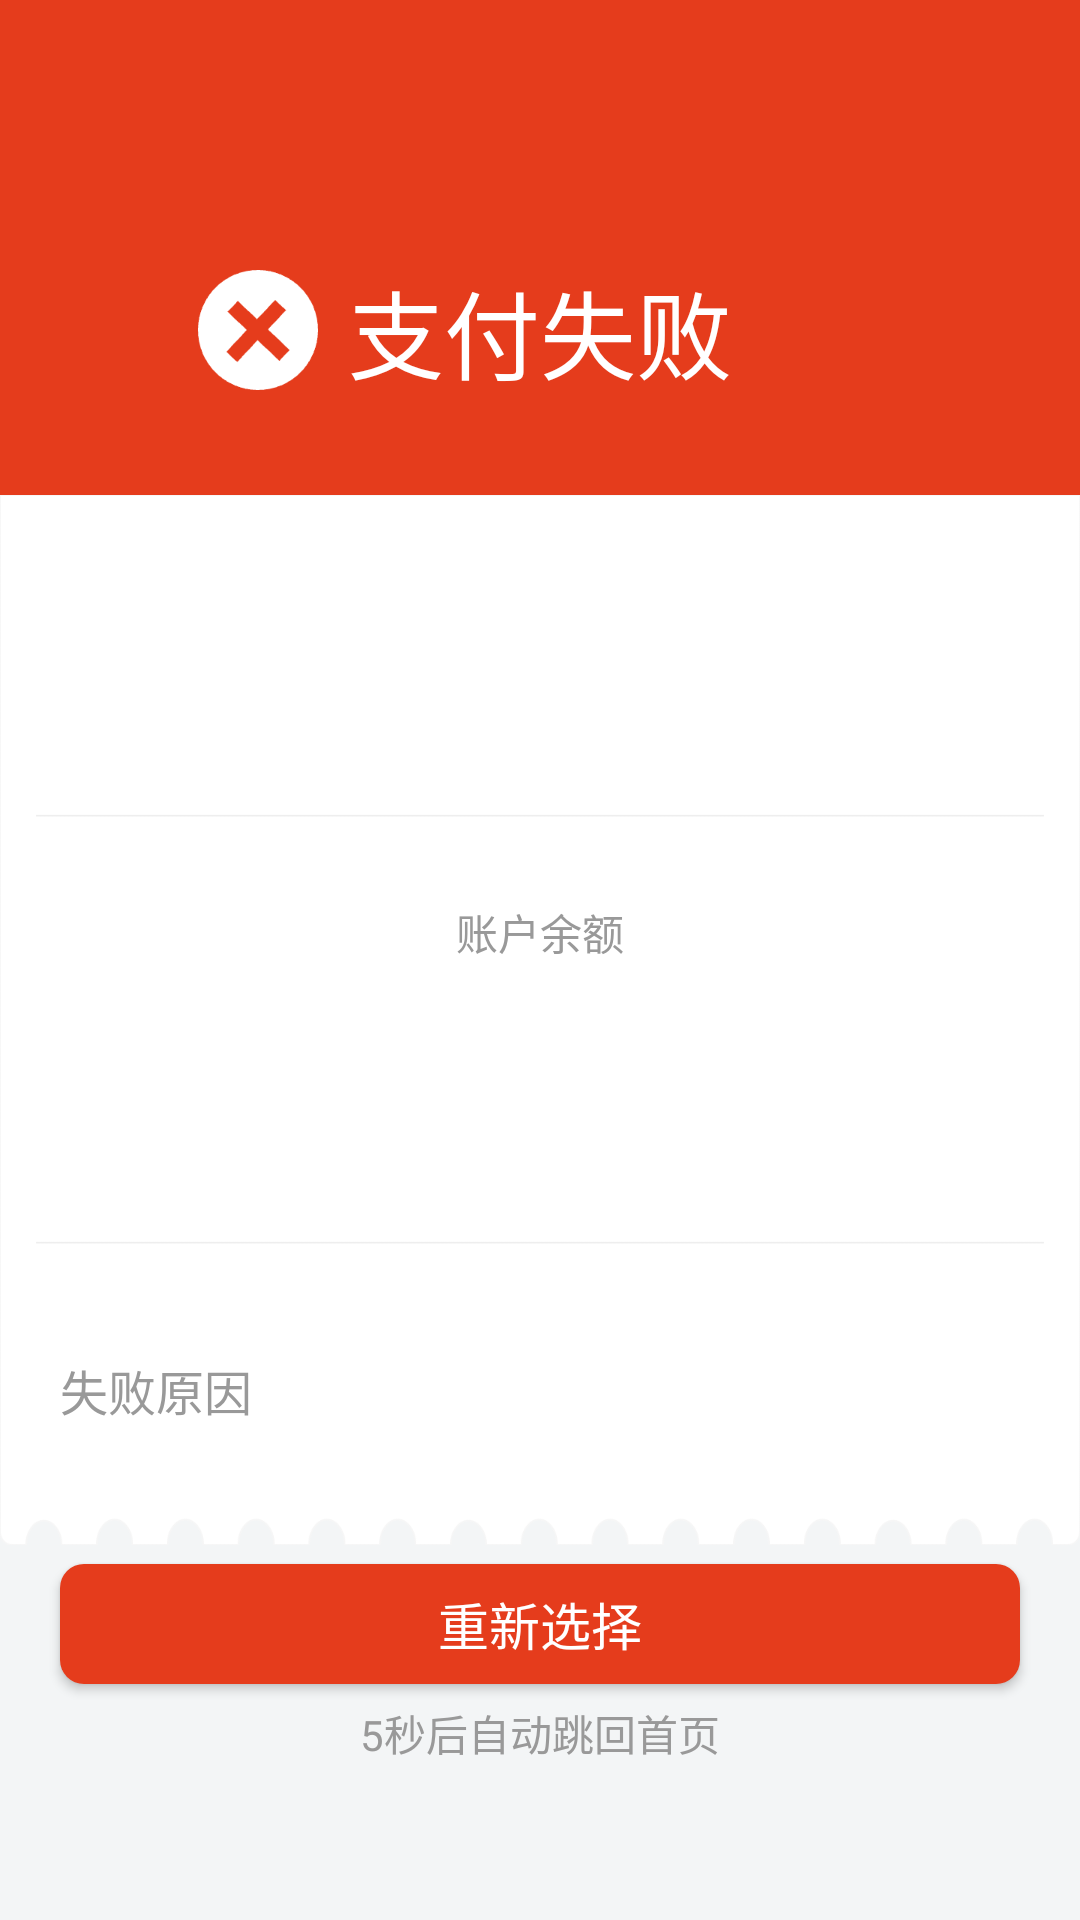

Produce the Android XML layout that renders to this screen, including the resource entries it uses.
<!-- AndroidManifest.xml: application theme Theme.OrderPad -->
<!-- res/layout/fragment_pay_error.xml -->
<?xml version="1.0" encoding="utf-8"?>
<androidx.constraintlayout.widget.ConstraintLayout xmlns:android="http://schemas.android.com/apk/res/android"
    xmlns:app="http://schemas.android.com/apk/res-auto"
    xmlns:tools="http://schemas.android.com/tools"
    android:layout_width="match_parent"
    android:layout_height="match_parent"
    android:orientation="vertical"
    android:background="#F3F5F6">

    <androidx.constraintlayout.widget.ConstraintLayout
        android:id="@+id/pay_error"
        android:layout_width="match_parent"
        android:layout_height="220dp"
        android:background="@drawable/pay_e_bg"
        app:layout_constraintStart_toStartOf="parent"
        app:layout_constraintTop_toTopOf="parent"
        >

        <ImageView
            android:layout_width="40dp"
            android:layout_height="40dp"
            android:src="@drawable/pay_e_icon"
            android:layout_marginEnd="10dp"
            app:layout_constraintBottom_toBottomOf="@+id/textView4"
            app:layout_constraintEnd_toStartOf="@+id/textView4"
            app:layout_constraintTop_toTopOf="@+id/textView4" />

        <TextView
            android:id="@+id/textView4"
            android:layout_width="wrap_content"
            android:layout_height="wrap_content"
            android:text="支付失败"
            android:textColor="@color/white"
            android:textSize="32sp"
            app:layout_constraintBottom_toBottomOf="parent"
            app:layout_constraintEnd_toEndOf="parent"
            app:layout_constraintStart_toStartOf="parent"
            app:layout_constraintTop_toTopOf="parent" />

    </androidx.constraintlayout.widget.ConstraintLayout>

    <androidx.constraintlayout.widget.ConstraintLayout
        android:id="@+id/constraintLayout3"
        android:layout_width="match_parent"
        android:layout_height="350dp"
        android:layout_marginTop="165dp"
        android:background="@drawable/pay_bg_down"
        android:padding="10dp"
        app:layout_constraintTop_toTopOf="@+id/pay_error"
        tools:layout_editor_absoluteX="20dp">

        <ImageView
            android:id="@+id/icon"
            android:layout_width="50dp"
            android:layout_height="50dp"
            android:layout_marginLeft="10dp"
            android:layout_marginTop="10dp"
            app:layout_constraintStart_toStartOf="parent"
            app:layout_constraintTop_toTopOf="parent" />

        <LinearLayout
            android:id="@+id/layout_sum"
            android:layout_width="wrap_content"
            android:layout_height="wrap_content"
            android:gravity="center_horizontal"
            android:orientation="vertical"
            app:layout_constraintBottom_toBottomOf="parent"
            app:layout_constraintEnd_toEndOf="parent"
            app:layout_constraintStart_toStartOf="parent"
            app:layout_constraintTop_toTopOf="parent">

            <TextView
                android:layout_width="wrap_content"
                android:layout_height="wrap_content"
                android:text="账户余额"
                android:textColor="@color/color_999999"
                android:textSize="14sp" />

            <TextView
                android:id="@+id/tv_sum"
                android:layout_width="wrap_content"
                android:layout_height="wrap_content"
                android:textColor="@color/color_333333"
                android:textSize="44sp"
                tools:text="10.00" />
        </LinearLayout>

        <TextView
            android:id="@+id/school"
            android:layout_width="wrap_content"
            android:layout_height="wrap_content"
            android:textColor="@color/color_333333"
            android:textSize="11sp"
            app:layout_constraintStart_toStartOf="@+id/name"
            app:layout_constraintTop_toBottomOf="@+id/name"
            tools:text="北京海淀区中关村第三实验小学" />

        <TextView
            android:id="@+id/info"
            android:layout_width="wrap_content"
            android:layout_height="wrap_content"
            android:textColor="@color/color_333333"
            android:textSize="11sp"
            app:layout_constraintStart_toStartOf="@+id/name"
            app:layout_constraintTop_toBottomOf="@+id/school"
            tools:text="2022届 六年级 一班 09088" />

        <TextView
            android:id="@+id/textView5"
            android:layout_width="wrap_content"
            android:layout_height="wrap_content"
            android:layout_marginBottom="30dp"
            android:layout_marginLeft="10dp"
            android:text="失败原因"
            android:textColor="@color/color_999999"
            android:textSize="16sp"
            app:layout_constraintBottom_toBottomOf="parent"
            app:layout_constraintStart_toStartOf="parent" />

        <TextView
            android:id="@+id/error_msg"
            android:layout_width="wrap_content"
            android:layout_height="wrap_content"
            android:layout_marginEnd="10dp"
            android:textColor="@color/color_333333"
            android:textSize="16sp"
            app:layout_constraintBottom_toBottomOf="@+id/textView5"
            app:layout_constraintEnd_toEndOf="parent"
            tools:text="账户余额不足" />

        <TextView
            android:id="@+id/name"
            android:layout_width="wrap_content"
            android:layout_height="wrap_content"
            android:layout_marginLeft="10dp"
            android:textColor="@color/color_333333"
            android:textSize="17sp"
            app:layout_constraintStart_toEndOf="@+id/icon"
            app:layout_constraintTop_toTopOf="@+id/icon"
            tools:text="李哈哈" />

    </androidx.constraintlayout.widget.ConstraintLayout>

    <Button
        android:id="@+id/btn_back"
        android:layout_width="match_parent"
        android:layout_height="40dp"
        android:layout_marginStart="20dp"
        android:layout_marginEnd="20dp"
        android:background="@drawable/btn_bg_login"
        android:text="重新选择"
        android:textColor="@color/white"
        android:textSize="17sp"
        app:layout_constraintBottom_toTopOf="@+id/close"
        app:layout_constraintTop_toBottomOf="@+id/constraintLayout3" />

    <TextView
        android:id="@+id/close"
        android:layout_width="wrap_content"
        android:layout_height="wrap_content"
        android:text="5秒后自动跳回首页"
        android:textColor="@color/color_999999"
        android:textSize="14sp"
        app:layout_constraintBottom_toBottomOf="parent"
        app:layout_constraintEnd_toEndOf="parent"
        app:layout_constraintStart_toStartOf="parent"
        app:layout_constraintTop_toBottomOf="@+id/constraintLayout3"
        app:layout_constraintVertical_bias="0.502" />

</androidx.constraintlayout.widget.ConstraintLayout>
<!-- resources referenced by this layout -->
<resources>
  <color name="color_999999">#999999</color>
  <color name="white">#FFFFFFFF</color>
  <!-- drawable btn_bg_login (drawable) -->
  <?xml version="1.0" encoding="utf-8"?>
  <selector xmlns:android="http://schemas.android.com/apk/res/android">
    <item android:drawable="@drawable/bg_login_red_deep" android:state_pressed="true"></item>
    <item android:drawable="@drawable/bg_login_red_deep" android:state_focused="true"></item>
    <item android:drawable="@drawable/bg_login_red"/>
  </selector>
  <!-- drawable pay_bg_down: png bitmap (drawable-xxhdpi, 12848 bytes) -->
  <!-- drawable pay_e_bg: png bitmap (drawable-xxhdpi, 7710 bytes) -->
  <!-- drawable pay_e_icon: png bitmap (drawable-xxhdpi, 2466 bytes) -->
  <style name="Theme.OrderPad" parent="Theme.MaterialComponents.DayNight.DarkActionBar">
          
          <item name="colorPrimary">@color/purple_500</item>
          <item name="colorPrimaryVariant">@color/purple_700</item>
          <item name="colorOnPrimary">@color/white</item>
          
          <item name="colorSecondary">@color/teal_200</item>
          <item name="colorSecondaryVariant">@color/teal_700</item>
          <item name="colorOnSecondary">@color/black</item>
          
          <item name="android:statusBarColor" tools:targetApi="l">?attr/colorPrimaryVariant</item>
          
      </style>
  <!-- drawable bg_login_red_deep (drawable) -->
  <?xml version="1.0" encoding="utf-8"?>
  <shape xmlns:android="http://schemas.android.com/apk/res/android"
    android:shape="rectangle">
  
    
    <corners android:radius="8dp" />
  
    
    <solid android:color="#D4380D"/>
  
  
  </shape>
  <!-- drawable bg_login_red (drawable) -->
  <?xml version="1.0" encoding="utf-8"?>
  <shape xmlns:android="http://schemas.android.com/apk/res/android"
    android:shape="rectangle">
  
    
    <corners android:radius="8dp" />
  
    
    <solid android:color="#E53C1C"/>
  
  </shape>
  <color name="purple_500">#FF6200EE</color>
  <color name="purple_700">#FF3700B3</color>
  <color name="teal_200">#FF03DAC5</color>
  <color name="teal_700">#FF018786</color>
  <color name="black">#FF000000</color>
</resources>
